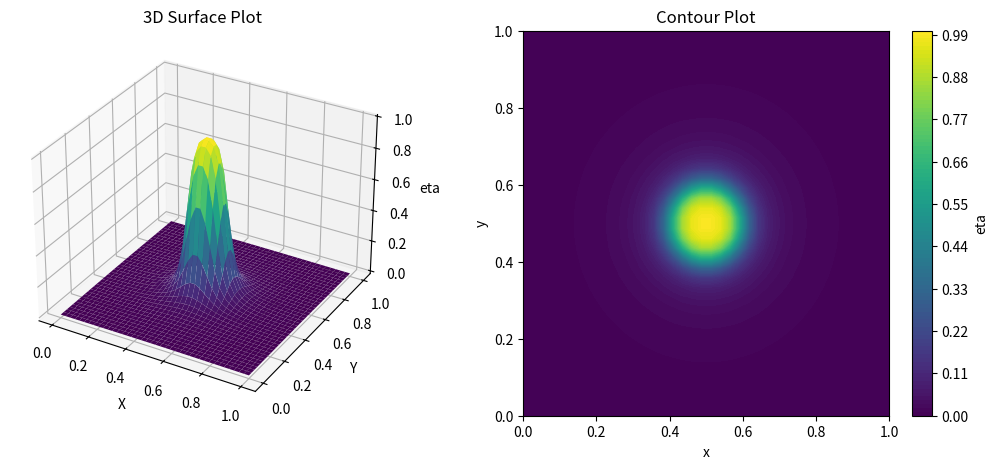

Write the Python code that produced this figure.
#!/usr/bin/env python3
# -*- coding: utf-8 -*-
"""
@author: Anantha Krishnan O M
"""

import sympy as sym
import numpy as np
from scipy.interpolate import *
import numpy.polynomial.legendre as leg
import matplotlib.pyplot as plt
from mpl_toolkits.mplot3d import Axes3D

t = sym.var('t')
f = t**2 * (t - 1)**2
F = f.diff(t, 1)
F = sym.lambdify(t,F, 'numpy') #Double well Potential

def one_dim_M_K(x, ndofs,degree):
    
    basis = [PPoly.from_spline(splrep(x, np.eye(ndofs)[i], k=degree)) for i in range(ndofs)]
    dbasis = [basis[i].derivative(1) for i in range(len(basis))]
    
    m = len(basis)
    intervals = np.unique(basis[0].x)
    
    qp, w = leg.leggauss(degree)
    qp = (qp + 1) / 2 
    w /= 2           
    
    h = np.diff(intervals)
    Q = np.array([intervals[i] + h[i] * qp for i in range(len(h))]).reshape((-1,))
    W = np.array([w * h[i] for i in range(len(h))]).reshape((-1,))

    Bq = np.array([basis[i](Q) for i in range(m)]).T
    dBq = np.array([dbasis[i](Q) for i in range(m)]).T

    M = np.array([[np.dot(Bq[:, i] * W, Bq[:, j]) for j in range(m)] for i in range(m)])
    K = np.array([[np.dot(dBq[:, i] * W, dBq[:, j]) for j in range(m)] for i in range(m)])
    
    return M,K

def two_dim_tensor_M_K(M,K,n):
    
    assert M.shape[0] == K.shape[0], f"Shape Mismatch between M anb K"

    M_2d = np.zeros((n * n, n * n))
    K_2d = np.zeros((n * n, n * n))

    for i in range(n):
        for j in range(n):
            for k in range(n):
                for l in range(n):
                    M_2d[i * n + j, k * n + l] = M[i, k]*M[j,l]
                    K_2d[i * n + j, k * n + l] = K[i, k]*M[j,l] + M[i,k]*K[j,l]
                    
    return M_2d, K_2d

def solver(func0,eps,dt,ndofs,degree):
    
    x = np.linspace(0, 1, ndofs)
    y = np.linspace(0, 1, ndofs)
    n_steps = int(1/dt) + 1
    
    M,K = one_dim_M_K(x, ndofs, degree)
    
    n = M.shape[0]
    
    M_2d, K_2d = two_dim_tensor_M_K(M,K,n)
    
    eta_2d = np.zeros((n_steps, n * n))
    eta_2d[0] = func0(x[:, np.newaxis], y[np.newaxis, :]).flatten()

    b_2d = M_2d.dot(eta_2d[0] - dt * F(eta_2d[0].reshape((n, n))).flatten())

    for i in range(1, n_steps):
        A_2d = M_2d + dt * eps**2 * K_2d
        eta_2d[i] = np.linalg.solve(A_2d, b_2d)
        b_2d = M_2d.dot(eta_2d[i] - dt * F(eta_2d[i].reshape((n, n))).flatten())
    
    return eta_2d,n


def plot_2d(eta_2d, n, dt, ndofs):
    
    x = np.linspace(0, 1, ndofs)
    y = np.linspace(0, 1, ndofs)
    n_steps = int(1/dt) + 1
    
    X, Y = np.meshgrid(x, y)
    
    # 3D surface plot
    eta_2d_grid = eta_2d.reshape((n_steps, n, n))
    fig = plt.figure(figsize=(13, 5))
    ax = fig.add_subplot(121, projection='3d')
    ax.plot_surface(X, Y, eta_2d_grid[-1], cmap='viridis',
                   linewidth=0.5, antialiased=True)
    ax.set_xlabel('X')
    ax.set_ylabel('Y')
    ax.set_zlabel('eta')
    ax.set_title('3D Surface Plot')

    # Contour plot
    eta_2d_contour = eta_2d[-1].reshape((n, n))
    fig.add_subplot(122)
    plt.contourf(X, Y, eta_2d_contour, levels=100, cmap='viridis')
    plt.colorbar(label='eta')
    plt.xlabel('x')
    plt.ylabel('y')
    plt.title('Contour Plot')
    plt.show()

if __name__ == '__main__':
    
    eps = 0.01
    dt = 0.1
    ndofs = 40
    degree = 2
    
    func0 = lambda x,y: 1/(1+100*((x-.5)**2+(y-.5)**2))
    
    eta_2d,n = solver(func0, eps, dt, ndofs, degree)
    plot_2d(eta_2d, n, dt, ndofs)
